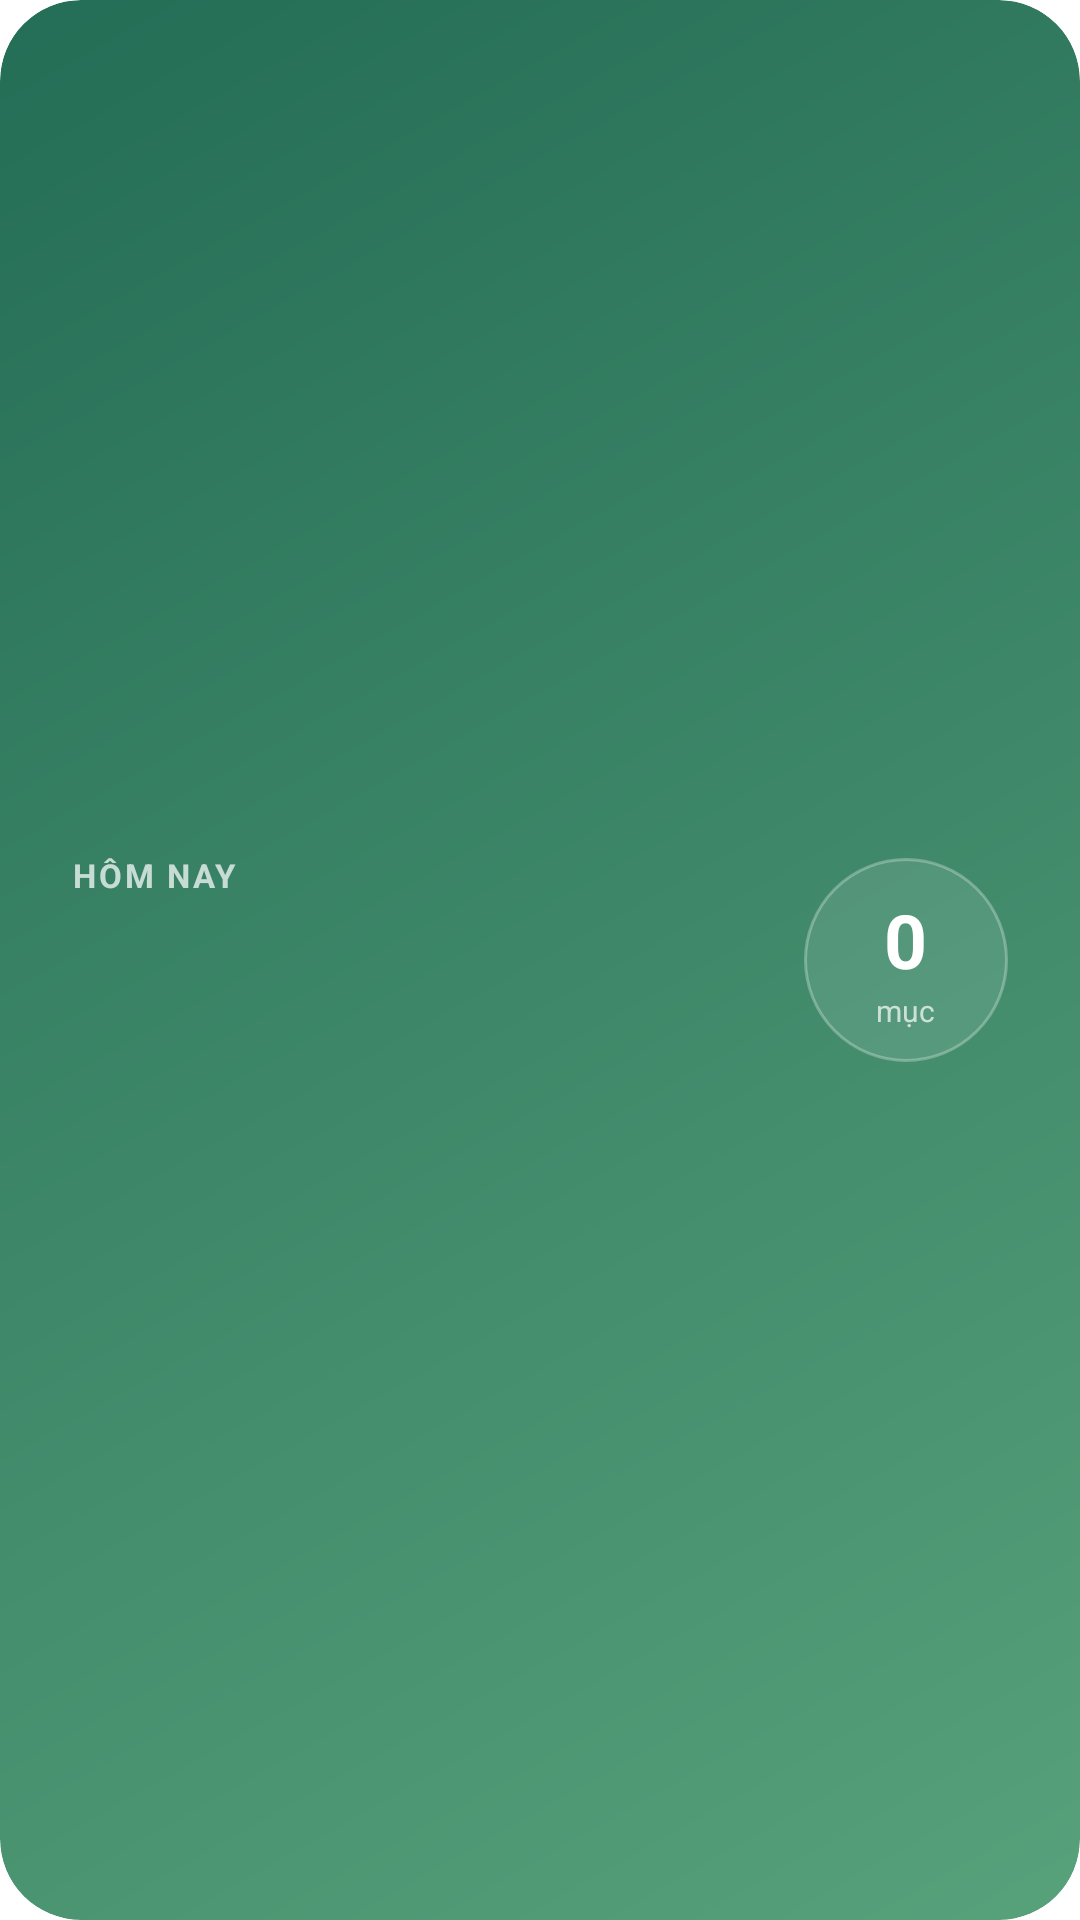

Layout XML and referenced resources for this Android screen:
<!-- AndroidManifest.xml: application theme Theme.Vitality -->
<!-- res/layout/widget_diary_hero.xml -->
<?xml version="1.0" encoding="utf-8"?>
<LinearLayout xmlns:android="http://schemas.android.com/apk/res/android" android:layout_width="match_parent" android:layout_height="wrap_content" android:background="@drawable/bg_diary_hero" android:clipToOutline="true" android:gravity="center_vertical" android:minHeight="145dp" android:orientation="horizontal" android:padding="24dp">
    <LinearLayout android:layout_width="0dp" android:layout_height="wrap_content" android:layout_weight="1" android:orientation="vertical">
        <TextView android:layout_width="wrap_content" android:layout_height="wrap_content" android:letterSpacing="0.08" android:text="HÔM NAY" android:textColor="#B8FFFFFF" android:textSize="11sp" android:textStyle="bold"/>
        <TextView android:id="@+id/hero_date" android:layout_width="wrap_content" android:layout_height="wrap_content" android:layout_marginTop="6dp" android:textColor="#FFFFFF" android:textSize="21sp" android:textStyle="bold"/>
        <TextView android:id="@+id/hero_sub" android:layout_width="wrap_content" android:layout_height="wrap_content" android:layout_marginTop="6dp" android:textColor="#B8FFFFFF" android:textSize="12sp"/>
    </LinearLayout>
    <LinearLayout android:layout_width="68dp" android:layout_height="68dp" android:layout_marginStart="10dp" android:background="@drawable/bg_hero_circle" android:gravity="center" android:orientation="vertical">
        <TextView android:id="@+id/hero_count" android:layout_width="wrap_content" android:layout_height="wrap_content" android:text="0" android:textColor="#FFFFFF" android:textSize="25sp" android:textStyle="bold"/>
        <TextView android:layout_width="wrap_content" android:layout_height="wrap_content" android:text="mục" android:textColor="#B3FFFFFF" android:textSize="10sp"/>
    </LinearLayout>
</LinearLayout>
<!-- resources referenced by this layout -->
<resources>
  <!-- drawable bg_diary_hero (drawable) -->
  <?xml version="1.0" encoding="utf-8"?>
  <shape xmlns:android="http://schemas.android.com/apk/res/android" android:shape="rectangle"><gradient android:angle="315" android:startColor="#246D56" android:endColor="#57A17B"/><corners android:radius="27dp"/></shape>
  <!-- drawable bg_hero_circle (drawable) -->
  <?xml version="1.0" encoding="utf-8"?>
  <shape xmlns:android="http://schemas.android.com/apk/res/android" android:shape="oval"><solid android:color="#1AFFFFFF"/><stroke android:width="1dp" android:color="#47FFFFFF"/></shape>
  <style name="Theme.Vitality" parent="Base.Theme.Vitality" />
  <style name="Base.Theme.Vitality" parent="Theme.Material3.Light.NoActionBar">
          <item name="colorPrimary">@color/red</item>
          <item name="colorOnPrimary">#FFFFFF</item>
          <item name="colorSecondary">@color/red_dark</item>
          <item name="android:colorBackground">@color/background</item>
          <item name="android:textColorPrimary">@color/ink</item>
          <item name="android:textColorSecondary">@color/muted</item>
          <item name="android:fontFamily">sans</item>
          <item name="android:windowLightStatusBar">true</item>
      </style>
  <color name="red">#D64545</color>
  <color name="red_dark">#A92F36</color>
  <color name="background">#FAFAFC</color>
  <color name="ink">#202532</color>
  <color name="muted">#747B88</color>
</resources>
